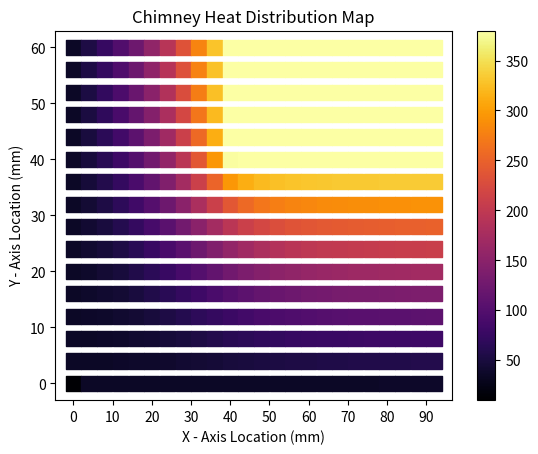

Source code (Python):
import numpy as np
import pprint
import matplotlib.pyplot as plt
from matplotlib.colors import LogNorm
from scipy.interpolate import interp2d
# from mpl_toolkits.mplot3d import Axes3D
from matplotlib import cm


def chimney_problem():
    '''
    The chimney cross section is given. The outside material is composed of a
    fire brick with a thermal conductivity of 4.1 W/m-C. Determine the
    temperature profile of the stack using the following inside and outside
    convective conditions.

            |--------- x_outside --------|
            ______________________________ ________
            |                            |       |
     ______ |      ________________      |       |
      |     |      |              |      |       |
y_inside    |      |              |      |     y_outside
     _|____ |      |______________|      |       |
            |                            |       |
            |____________________________|_______|_
                   |-- x_inside --|

    Inside temp. T_i = 380 C
    Inside conv. coeff. h_i = 85 W/m^2-C
    Outside temp. T_o = 35 C
    Outside conv. coeff. h_o = 22.0 W/m^2-C
    '''
    node_size = 4 # Square node side length (mm)

    # Geometry
    x_outside = 180 # mm
    x_inside = 100 # mm
    y_outside = 120 # mm
    y_inside = 40 # mm

    # Error estimation and iteration limits
    c_error = 100 # Current error percentage
    er_max = 1 # Maximum error tolerance
    c_iter = 0 # Instantiate iterations
    iter_max = 1000 # Maximum iterations

    # Heat Transfer
    i_temp = 380 # Inside temp (C)
    h_in = 85 # Inside convection coefficient
    o_temp = 35 # Outside temp
    h_out = 22 # Outside convection coefficient
    k_brick = 4.1 # conduction coefficient for fire bricks

    # Using symmetry, we don't need the top half or the right half of the diagram
    # Due to python zero indexing, we need to add one 'node size' unit to
    # get the edge values to calculate
    x_max = int((x_outside/(2)) + node_size)
    y_max = int((y_outside/(2)) + node_size)
    # The inside corner point prevents the generation of points that are outside
    # the geometry and gives a reference to the location of the inside edges
    inside_corner = (x_max-(x_inside/2), y_max-(y_inside/2))
    # Create an array of possible coordinate values
    x_points = np.arange(0, x_max, node_size)
    y_points = np.arange(0, y_max, node_size)
    # generate a list of tuples based on the geometry information
    data_points = {}
    for i in x_points:
        for j in y_points:
            if i < inside_corner[0] or j < inside_corner[1]:
                data_points['({},{})'.format(i,j)] = {'x_coord' : i , 'y_coord' : j, 'temp': 0}
    print('{} points generated for calculation...\n'.format(len(data_points)))
    # pprint.pprint(data_points)
    # above = lambda in_key :
    while c_error > er_max and c_iter < iter_max:
        c_iter += 1
        point_error = 0

        for point in data_points:
            data_points[point]['old_temp'] = data_points[point]['temp']
            if point == '(0,0)':
                # Bottom Corner
                # CASE 4
                # print('Outside Corner : {} = {}'.format(point, data_points[point]['temp']))
                t_above = data_points['({},{})'.format(data_points[point]['y_coord'] + node_size ,data_points[point]['x_coord'])]['temp']
                t_right = data_points['({},{})'.format(data_points[point]['y_coord'] ,data_points[point]['x_coord'] + node_size)]['temp']

                data_points[point]['temp'] = (t_above + t_right + (2 * h_out * o_temp) / k_brick) / (2 * ((h_out * node_size/k_brick) + 1))

            elif (data_points[point]['x_coord'] == 0) ^ (data_points[point]['y_coord'] == 0):
                # Outside Edge
                # CASE 3
                # print('Outside Edge : {} = {}'.format(point, data_points[point]['temp']))
                above_ref = '({},{})'.format(data_points[point]['x_coord'], data_points[point]['y_coord'] + node_size)
                below_ref = '({},{})'.format(data_points[point]['x_coord'], data_points[point]['y_coord'] - node_size)
                left_ref = '({},{})'.format(data_points[point]['x_coord'] - node_size, data_points[point]['y_coord'])
                right_ref = '({},{})'.format(data_points[point]['x_coord'] + node_size, data_points[point]['y_coord'])

                try:
                    vertical = data_points[above_ref]['temp']
                except:
                    vertical = data_points[below_ref]['temp']
                try:
                    horiz = data_points[right_ref]['temp']
                except:
                    horiz = data_points[left_ref]['temp']

                data_points[point]['temp'] = ((2 * vertical + 2 * horiz) + (2 * node_size * h_out * o_temp / k_brick)) / (2 * ((h_out * node_size / k_brick) + 2))

            elif (data_points[point]['x_coord'] == inside_corner[0] - node_size and data_points[point]['y_coord'] > inside_corner[1] - node_size) ^ (data_points[point]['y_coord'] == inside_corner[1] - node_size and data_points[point]['x_coord'] > inside_corner[0] - node_size):
                # Inside Edge
                # print('Inside Edge : {} = {}'.format(point, data_points[point]['temp']))
                above_ref = '({},{})'.format(data_points[point]['x_coord'], data_points[point]['y_coord'] + node_size)
                below_ref = '({},{})'.format(data_points[point]['x_coord'], data_points[point]['y_coord'] - node_size)
                left_ref = '({},{})'.format(data_points[point]['x_coord'] - node_size, data_points[point]['y_coord'])
                right_ref = '({},{})'.format(data_points[point]['x_coord'] + node_size, data_points[point]['y_coord'])

                try:
                    vertical = data_points[above_ref]['temp']
                except:
                    vertical = data_points[below_ref]['temp']
                try:
                    horiz = data_points[right_ref]['temp']
                except:
                    horiz = data_points[left_ref]['temp']

                data_points[point]['temp'] = ((2 * vertical + 2 * horiz) + (2 * node_size * h_in * i_temp / k_brick)) / (2 * ((h_in * node_size / k_brick) + 2))

            elif (data_points[point]['x_coord'] == inside_corner[0] - node_size) and (data_points[point]['y_coord'] == inside_corner[1] - node_size):
                # Inside Corner
                # print('Inside Corner : {} = {}'.format(point, data_points[point]['temp']))
                above_ref = '({},{})'.format(data_points[point]['x_coord'], data_points[point]['y_coord'] + node_size)
                below_ref = '({},{})'.format(data_points[point]['x_coord'], data_points[point]['y_coord'] - node_size)
                left_ref = '({},{})'.format(data_points[point]['x_coord'] - node_size, data_points[point]['y_coord'])
                right_ref = '({},{})'.format(data_points[point]['x_coord'] + node_size, data_points[point]['y_coord'])

                above = data_points[above_ref]['temp']
                below = data_points[below_ref]['temp']
                right = data_points[right_ref]['temp']
                left = data_points[left_ref]['temp']

                data_points[point]['temp'] = (2 * (left + below) + (right + above) + (2 * h_in * node_size * i_temp / k_brick))/ (2 * (3 + h_in * node_size / k_brick))


            else:
                # Interior piece
                above_ref = '({},{})'.format(data_points[point]['x_coord'], data_points[point]['y_coord'] + node_size)
                below_ref = '({},{})'.format(data_points[point]['x_coord'], data_points[point]['y_coord'] - node_size)
                left_ref = '({},{})'.format(data_points[point]['x_coord'] - node_size, data_points[point]['y_coord'])
                right_ref = '({},{})'.format(data_points[point]['x_coord'] + node_size, data_points[point]['y_coord'])

                try:
                    above = data_points[above_ref]['temp']
                except:
                    above = data_points[below_ref]['temp']
                below = data_points[below_ref]['temp']
                try:
                    right = data_points[right_ref]['temp']
                except:
                    right = data_points[left_ref]['temp']
                left = data_points[left_ref]['temp']

                data_points[point]['temp'] = (above + below + left + right)/4
            point_error += abs((data_points[point]['temp'] - data_points[point]['old_temp']) / data_points[point]['temp']) * 100
        c_error = point_error/len(data_points)
        print(c_error)

    # pprint.pprint(data_points)
    plot_data = []
    for i in x_points:
        for j in y_points:
            ref = '({},{})'.format(i,j)
            try:
                plot_data.append((i,j,data_points[ref]['temp']))
            except:
                plot_data.append((i,j,380))
    x_list = np.array([item[0] for item in plot_data])
    y_list = np.array([item[1] for item in plot_data])
    z_list = np.array([item[2] for item in plot_data])
    plt.scatter(x_list, y_list, c=z_list, cmap=cm.inferno, marker='s', s=node_size*30)
    plt.title('Chimney Heat Distribution Map')
    plt.xlabel('X - Axis Location (mm)')
    plt.ylabel('Y - Axis Location (mm)')
    plt.xticks(np.arange(0, x_max, 10))
    plt.colorbar()
    plt.show()







chimney_problem()